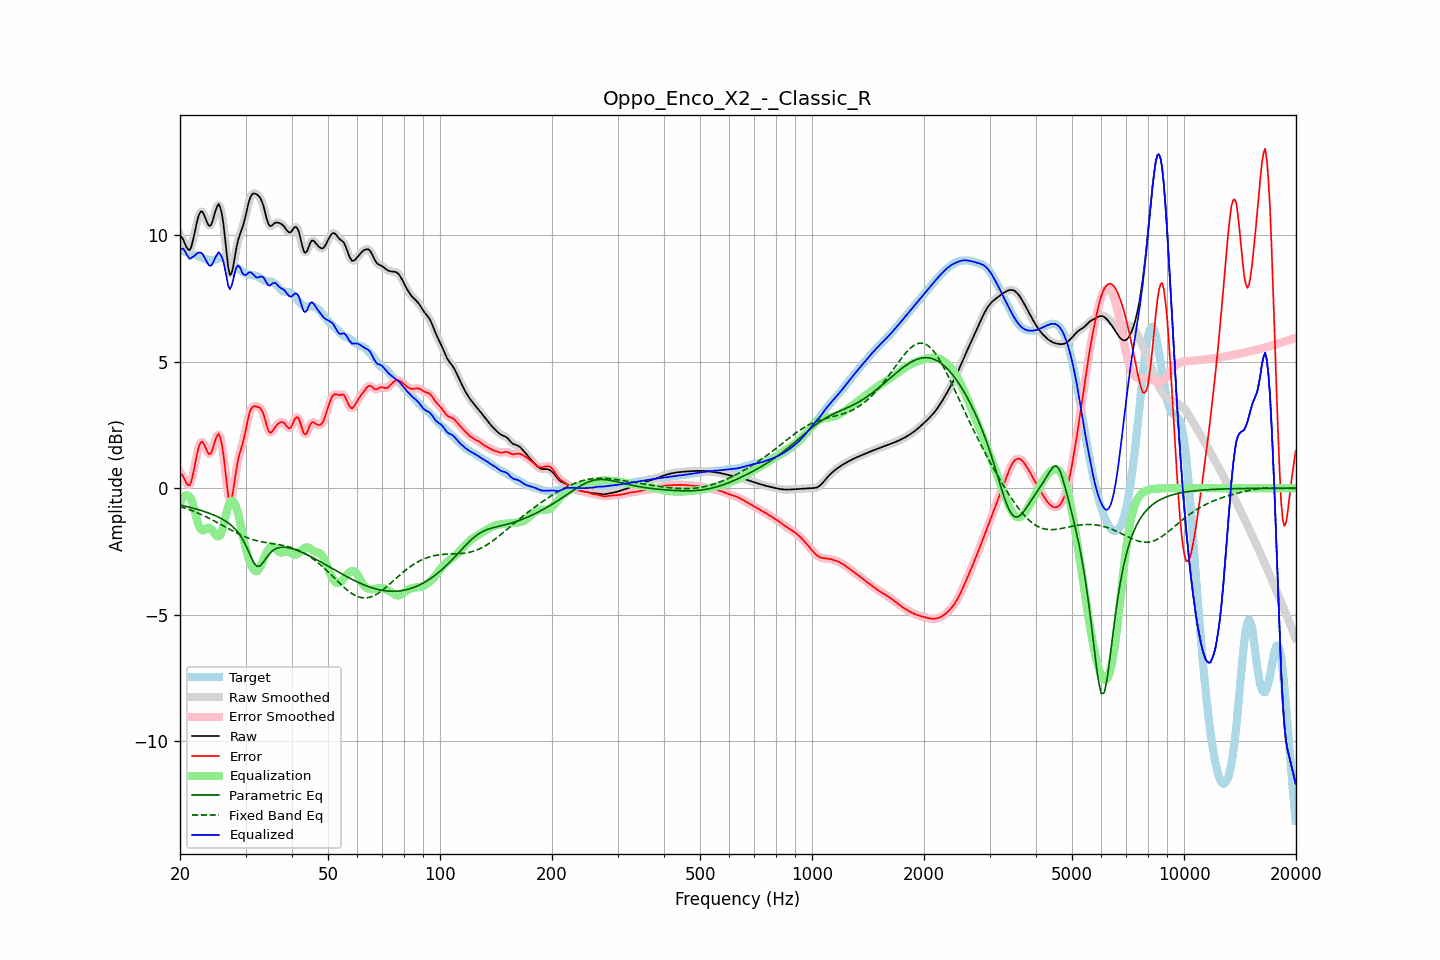

Data behind this chart, as committed beside it:
frequency, raw, error, smoothed, error_smoothed, equalization, parametric_eq, fixed_band_eq, equalized_raw, equalized_smoothed, target
20.00, 9.99, 0.61, 10.02, 0.64, -0.60, -0.66, -0.72, 9.39, 9.42, 9.38
20.20, 9.93, 0.56, 9.90, 0.53, -0.46, -0.68, -0.74, 9.47, 9.44, 9.37
20.40, 9.82, 0.46, 9.79, 0.42, -0.36, -0.69, -0.76, 9.47, 9.43, 9.36
20.61, 9.68, 0.33, 9.68, 0.33, -0.30, -0.71, -0.79, 9.39, 9.38, 9.35
20.81, 9.53, 0.20, 9.53, 0.20, -0.27, -0.72, -0.81, 9.26, 9.26, 9.33
21.02, 9.44, 0.12, 9.43, 0.12, -0.29, -0.74, -0.83, 9.15, 9.15, 9.31
21.23, 9.41, 0.11, 9.44, 0.14, -0.34, -0.75, -0.85, 9.06, 9.09, 9.29
21.44, 9.54, 0.26, 9.55, 0.28, -0.44, -0.77, -0.88, 9.10, 9.11, 9.27
21.66, 9.78, 0.53, 9.77, 0.52, -0.63, -0.79, -0.90, 9.15, 9.14, 9.25
21.87, 10.06, 0.83, 10.06, 0.84, -0.87, -0.80, -0.93, 9.19, 9.19, 9.22
22.09, 10.36, 1.16, 10.36, 1.16, -1.11, -0.82, -0.95, 9.25, 9.25, 9.20
22.31, 10.64, 1.47, 10.63, 1.46, -1.34, -0.84, -0.98, 9.30, 9.29, 9.17
22.54, 10.84, 1.69, 10.83, 1.69, -1.52, -0.86, -1.01, 9.31, 9.31, 9.15
22.76, 10.94, 1.82, 10.93, 1.81, -1.63, -0.88, -1.03, 9.31, 9.30, 9.12
22.99, 10.93, 1.83, 10.91, 1.82, -1.67, -0.90, -1.06, 9.26, 9.24, 9.09
23.22, 10.80, 1.73, 10.80, 1.73, -1.65, -0.92, -1.09, 9.15, 9.15, 9.07
23.45, 10.64, 1.59, 10.64, 1.59, -1.61, -0.94, -1.12, 9.03, 9.03, 9.05
23.69, 10.48, 1.45, 10.48, 1.45, -1.57, -0.96, -1.15, 8.91, 8.91, 9.04
23.92, 10.37, 1.35, 10.39, 1.36, -1.56, -0.98, -1.18, 8.81, 8.83, 9.02
24.16, 10.38, 1.36, 10.40, 1.38, -1.59, -1.01, -1.22, 8.79, 8.80, 9.02
24.40, 10.50, 1.48, 10.52, 1.50, -1.66, -1.03, -1.25, 8.84, 8.86, 9.02
24.65, 10.72, 1.69, 10.71, 1.69, -1.74, -1.06, -1.28, 8.97, 8.97, 9.02
24.89, 10.95, 1.91, 10.95, 1.91, -1.83, -1.09, -1.32, 9.12, 9.12, 9.04
25.14, 11.12, 2.06, 11.13, 2.07, -1.89, -1.12, -1.35, 9.23, 9.24, 9.06
25.39, 11.23, 2.16, 11.19, 2.12, -1.90, -1.15, -1.38, 9.33, 9.29, 9.08
25.65, 11.11, 2.01, 11.11, 2.02, -1.86, -1.18, -1.42, 9.25, 9.25, 9.10
25.91, 10.86, 1.75, 10.85, 1.74, -1.71, -1.21, -1.45, 9.15, 9.14, 9.11
26.16, 10.45, 1.34, 10.42, 1.31, -1.49, -1.25, -1.49, 8.96, 8.93, 9.11
26.43, 9.88, 0.78, 9.87, 0.78, -1.22, -1.29, -1.52, 8.66, 8.65, 9.10
26.69, 9.28, 0.22, 9.27, 0.20, -0.95, -1.33, -1.56, 8.33, 8.31, 9.07
26.96, 8.74, -0.29, 8.77, -0.26, -0.73, -1.37, -1.59, 8.01, 8.04, 9.03
27.23, 8.43, -0.55, 8.49, -0.48, -0.57, -1.42, -1.63, 7.86, 7.93, 8.97
27.50, 8.48, -0.44, 8.49, -0.43, -0.50, -1.47, -1.66, 7.98, 7.99, 8.91
27.77, 8.73, -0.13, 8.72, -0.13, -0.51, -1.53, -1.70, 8.22, 8.21, 8.85
28.05, 9.09, 0.30, 9.08, 0.29, -0.59, -1.59, -1.73, 8.50, 8.49, 8.79
28.33, 9.46, 0.72, 9.44, 0.70, -0.75, -1.66, -1.76, 8.71, 8.69, 8.74
28.62, 9.77, 1.08, 9.75, 1.06, -0.96, -1.74, -1.79, 8.81, 8.79, 8.69
28.90, 9.98, 1.34, 9.98, 1.34, -1.23, -1.83, -1.82, 8.75, 8.75, 8.64
29.19, 10.16, 1.56, 10.16, 1.57, -1.53, -1.92, -1.85, 8.63, 8.63, 8.60
29.48, 10.32, 1.77, 10.35, 1.79, -1.85, -2.03, -1.88, 8.48, 8.50, 8.56
29.78, 10.56, 2.04, 10.56, 2.04, -2.13, -2.14, -1.91, 8.43, 8.44, 8.52
30.08, 10.81, 2.33, 10.82, 2.34, -2.38, -2.27, -1.93, 8.43, 8.44, 8.49
30.38, 11.10, 2.64, 11.10, 2.64, -2.62, -2.41, -1.96, 8.48, 8.48, 8.46
30.68, 11.36, 2.92, 11.34, 2.90, -2.83, -2.55, -1.98, 8.53, 8.52, 8.44
30.99, 11.53, 3.10, 11.52, 3.09, -3.00, -2.70, -2.01, 8.53, 8.52, 8.43
31.30, 11.62, 3.20, 11.62, 3.20, -3.14, -2.83, -2.03, 8.48, 8.48, 8.42
31.61, 11.65, 3.24, 11.65, 3.24, -3.24, -2.95, -2.04, 8.42, 8.42, 8.41
31.93, 11.64, 3.23, 11.64, 3.24, -3.28, -3.03, -2.06, 8.35, 8.36, 8.40
32.24, 11.60, 3.22, 11.61, 3.23, -3.27, -3.09, -2.08, 8.33, 8.33, 8.38
32.57, 11.55, 3.20, 11.55, 3.20, -3.21, -3.08, -2.09, 8.34, 8.34, 8.35
32.89, 11.47, 3.16, 11.46, 3.16, -3.10, -3.06, -2.11, 8.37, 8.36, 8.30
33.22, 11.32, 3.06, 11.32, 3.06, -2.96, -2.99, -2.12, 8.36, 8.36, 8.26
33.55, 11.14, 2.92, 11.12, 2.90, -2.81, -2.91, -2.13, 8.33, 8.31, 8.22
33.89, 10.88, 2.69, 10.88, 2.69, -2.66, -2.82, -2.15, 8.21, 8.21, 8.19
34.23, 10.64, 2.47, 10.64, 2.47, -2.53, -2.73, -2.16, 8.11, 8.11, 8.17
34.57, 10.44, 2.27, 10.46, 2.29, -2.42, -2.64, -2.17, 8.02, 8.04, 8.17
34.92, 10.36, 2.19, 10.37, 2.21, -2.35, -2.57, -2.18, 8.01, 8.03, 8.17
35.27, 10.37, 2.22, 10.37, 2.22, -2.31, -2.51, -2.19, 8.06, 8.06, 8.16
35.62, 10.42, 2.30, 10.42, 2.29, -2.32, -2.45, -2.20, 8.11, 8.10, 8.13
35.97, 10.49, 2.40, 10.47, 2.39, -2.36, -2.41, -2.21, 8.12, 8.11, 8.09
... 635 more rows
